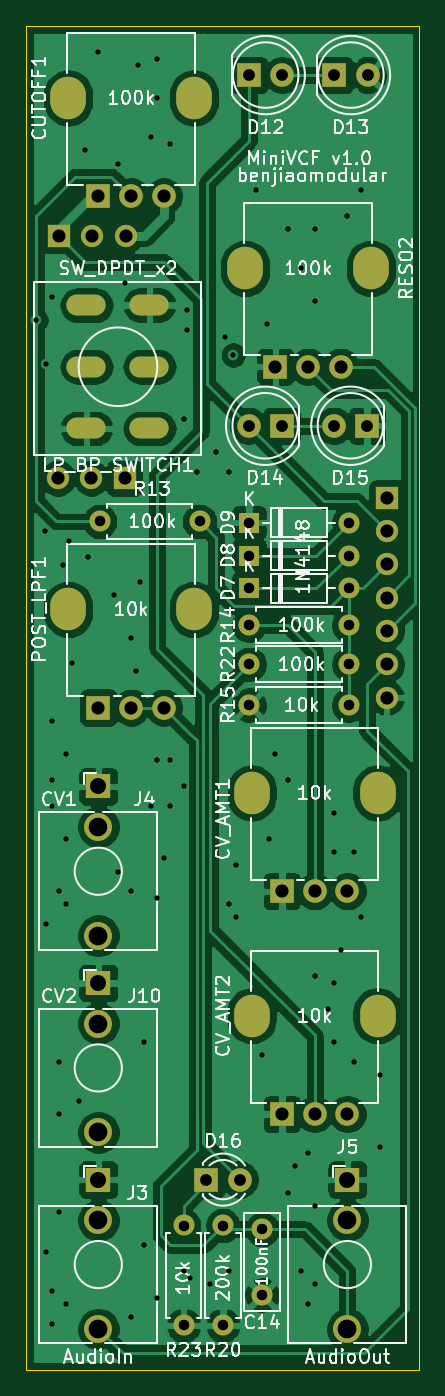
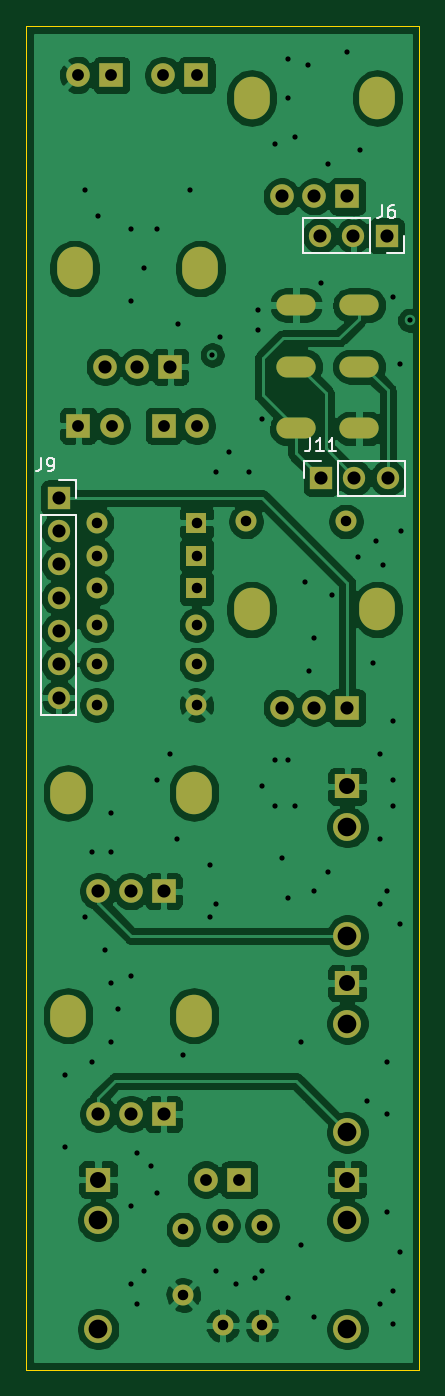
Circuit board: 10 layer files. Board 30.0 x 102.5 mm.
- bottom_copper: MiniVCF v1.0 - Control-B_Cu.gbr (156212 bytes)
- bottom_mask: MiniVCF v1.0 - Control-B_Mask.gbr (3657 bytes)
- paste: MiniVCF v1.0 - Control-B_Paste.gbr (497 bytes)
- bottom_silk: MiniVCF v1.0 - Control-B_SilkS.gbr (3335 bytes)
- outline: MiniVCF v1.0 - Control-Edge_Cuts.gbr (727 bytes)
- top_copper: MiniVCF v1.0 - Control-F_Cu.gbr (147626 bytes)
- top_mask: MiniVCF v1.0 - Control-F_Mask.gbr (3657 bytes)
- paste: MiniVCF v1.0 - Control-F_Paste.gbr (497 bytes)
- top_silk: MiniVCF v1.0 - Control-F_SilkS.gbr (64120 bytes)
- drill: MiniVCF v1.0 - Control.drl (3444 bytes)

=== bottom_copper: MiniVCF v1.0 - Control-B_Cu.gbr (156212 bytes, source omitted) ===
=== bottom_mask: MiniVCF v1.0 - Control-B_Mask.gbr ===
%TF.GenerationSoftware,KiCad,Pcbnew,5.1.9+dfsg1-1~bpo10+1*%
%TF.CreationDate,2022-02-07T13:50:34+08:00*%
%TF.ProjectId,MiniVCF v1.0 - Control,4d696e69-5643-4462-9076-312e30202d20,rev?*%
%TF.SameCoordinates,Original*%
%TF.FileFunction,Soldermask,Bot*%
%TF.FilePolarity,Negative*%
%FSLAX46Y46*%
G04 Gerber Fmt 4.6, Leading zero omitted, Abs format (unit mm)*
G04 Created by KiCad (PCBNEW 5.1.9+dfsg1-1~bpo10+1) date 2022-02-07 13:50:34*
%MOMM*%
%LPD*%
G01*
G04 APERTURE LIST*
%ADD10O,3.000000X1.600000*%
%ADD11R,1.800000X1.800000*%
%ADD12C,1.800000*%
%ADD13O,2.720000X3.240000*%
%ADD14C,1.600000*%
%ADD15O,1.600000X1.600000*%
%ADD16R,1.600000X1.600000*%
%ADD17C,2.130000*%
%ADD18R,1.930000X1.830000*%
%ADD19R,1.700000X1.700000*%
%ADD20O,1.700000X1.700000*%
G04 APERTURE END LIST*
D10*
%TO.C,LP_BP_SWITCH1*%
X81400000Y-79000000D03*
X81400000Y-83700000D03*
X81400000Y-74300000D03*
X76600000Y-79000000D03*
X76600000Y-83700000D03*
X76600000Y-74300000D03*
%TD*%
D11*
%TO.C,POST_LPF1*%
X77500000Y-105000000D03*
D12*
X82500000Y-105000000D03*
X80000000Y-105000000D03*
D13*
X84800000Y-97500000D03*
X75200000Y-97500000D03*
%TD*%
D14*
%TO.C,C14*%
X90000000Y-144800000D03*
X90000000Y-149800000D03*
%TD*%
D15*
%TO.C,D7*%
X96620000Y-95900000D03*
D16*
X89000000Y-95900000D03*
%TD*%
%TO.C,D8*%
X89000000Y-93400000D03*
D15*
X96620000Y-93400000D03*
%TD*%
%TO.C,D9*%
X96620000Y-90900000D03*
D16*
X89000000Y-90900000D03*
%TD*%
D15*
%TO.C,R13*%
X85220000Y-90800000D03*
D14*
X77600000Y-90800000D03*
%TD*%
%TO.C,R14*%
X89000000Y-98700000D03*
D15*
X96620000Y-98700000D03*
%TD*%
%TO.C,R15*%
X96620000Y-104800000D03*
D14*
X89000000Y-104800000D03*
%TD*%
D15*
%TO.C,R20*%
X87000000Y-152120000D03*
D14*
X87000000Y-144500000D03*
%TD*%
D15*
%TO.C,R22*%
X96620000Y-101700000D03*
D14*
X89000000Y-101700000D03*
%TD*%
D15*
%TO.C,R23*%
X84000000Y-152120000D03*
D14*
X84000000Y-144500000D03*
%TD*%
D11*
%TO.C,CUTOFF1*%
X77500000Y-66000000D03*
D12*
X82500000Y-66000000D03*
X80000000Y-66000000D03*
D13*
X84800000Y-58500000D03*
X75200000Y-58500000D03*
%TD*%
%TO.C,CV_AMT1*%
X89200000Y-111500000D03*
X98800000Y-111500000D03*
D12*
X94000000Y-119000000D03*
X96500000Y-119000000D03*
D11*
X91500000Y-119000000D03*
%TD*%
%TO.C,CV_AMT2*%
X91500000Y-136000000D03*
D12*
X96500000Y-136000000D03*
X94000000Y-136000000D03*
D13*
X98800000Y-128500000D03*
X89200000Y-128500000D03*
%TD*%
D12*
%TO.C,D12*%
X91540000Y-56750000D03*
D11*
X89000000Y-56750000D03*
%TD*%
%TO.C,D13*%
X95500000Y-56750000D03*
D12*
X98040000Y-56750000D03*
%TD*%
%TO.C,D14*%
X88960000Y-83500000D03*
D11*
X91500000Y-83500000D03*
%TD*%
%TO.C,D15*%
X98000000Y-83500000D03*
D12*
X95460000Y-83500000D03*
%TD*%
D11*
%TO.C,D16*%
X85750000Y-141000000D03*
D12*
X88290000Y-141000000D03*
%TD*%
D17*
%TO.C,J3*%
X77500000Y-152400000D03*
X77500000Y-144100000D03*
D18*
X77500000Y-141000000D03*
%TD*%
D17*
%TO.C,J4*%
X77500000Y-122400000D03*
X77500000Y-114100000D03*
D18*
X77500000Y-111000000D03*
%TD*%
%TO.C,J5*%
X96500000Y-141000000D03*
D17*
X96500000Y-144100000D03*
X96500000Y-152400000D03*
%TD*%
D19*
%TO.C,J6*%
X74500000Y-69000000D03*
D20*
X77040000Y-69000000D03*
X79580000Y-69000000D03*
%TD*%
D19*
%TO.C,J9*%
X99500000Y-89000000D03*
D20*
X99500000Y-91540000D03*
X99500000Y-94080000D03*
X99500000Y-96620000D03*
X99500000Y-99160000D03*
X99500000Y-101700000D03*
X99500000Y-104240000D03*
%TD*%
D18*
%TO.C,J10*%
X77500000Y-126000000D03*
D17*
X77500000Y-129100000D03*
X77500000Y-137400000D03*
%TD*%
D20*
%TO.C,J11*%
X74420000Y-87500000D03*
X76960000Y-87500000D03*
D19*
X79500000Y-87500000D03*
%TD*%
D13*
%TO.C,RESO2*%
X88700000Y-71500000D03*
X98300000Y-71500000D03*
D12*
X93500000Y-79000000D03*
X96000000Y-79000000D03*
D11*
X91000000Y-79000000D03*
%TD*%
M02*

=== paste: MiniVCF v1.0 - Control-B_Paste.gbr ===
%TF.GenerationSoftware,KiCad,Pcbnew,5.1.9+dfsg1-1~bpo10+1*%
%TF.CreationDate,2022-02-07T13:50:34+08:00*%
%TF.ProjectId,MiniVCF v1.0 - Control,4d696e69-5643-4462-9076-312e30202d20,rev?*%
%TF.SameCoordinates,Original*%
%TF.FileFunction,Paste,Bot*%
%TF.FilePolarity,Positive*%
%FSLAX46Y46*%
G04 Gerber Fmt 4.6, Leading zero omitted, Abs format (unit mm)*
G04 Created by KiCad (PCBNEW 5.1.9+dfsg1-1~bpo10+1) date 2022-02-07 13:50:34*
%MOMM*%
%LPD*%
G01*
G04 APERTURE LIST*
G04 APERTURE END LIST*
M02*

=== bottom_silk: MiniVCF v1.0 - Control-B_SilkS.gbr ===
%TF.GenerationSoftware,KiCad,Pcbnew,5.1.9+dfsg1-1~bpo10+1*%
%TF.CreationDate,2022-02-07T13:50:34+08:00*%
%TF.ProjectId,MiniVCF v1.0 - Control,4d696e69-5643-4462-9076-312e30202d20,rev?*%
%TF.SameCoordinates,Original*%
%TF.FileFunction,Legend,Bot*%
%TF.FilePolarity,Positive*%
%FSLAX46Y46*%
G04 Gerber Fmt 4.6, Leading zero omitted, Abs format (unit mm)*
G04 Created by KiCad (PCBNEW 5.1.9+dfsg1-1~bpo10+1) date 2022-02-07 13:50:34*
%MOMM*%
%LPD*%
G01*
G04 APERTURE LIST*
%ADD10C,0.120000*%
%ADD11C,0.150000*%
G04 APERTURE END LIST*
D10*
%TO.C,J6*%
X75770000Y-67670000D02*
X75770000Y-70330000D01*
X75770000Y-67670000D02*
X80910000Y-67670000D01*
X80910000Y-67670000D02*
X80910000Y-70330000D01*
X75770000Y-70330000D02*
X80910000Y-70330000D01*
X73170000Y-70330000D02*
X74500000Y-70330000D01*
X73170000Y-69000000D02*
X73170000Y-70330000D01*
%TO.C,J9*%
X100830000Y-90270000D02*
X98170000Y-90270000D01*
X100830000Y-90270000D02*
X100830000Y-105570000D01*
X100830000Y-105570000D02*
X98170000Y-105570000D01*
X98170000Y-90270000D02*
X98170000Y-105570000D01*
X98170000Y-87670000D02*
X98170000Y-89000000D01*
X99500000Y-87670000D02*
X98170000Y-87670000D01*
%TO.C,J11*%
X80830000Y-87500000D02*
X80830000Y-86170000D01*
X80830000Y-86170000D02*
X79500000Y-86170000D01*
X78230000Y-86170000D02*
X73090000Y-86170000D01*
X73090000Y-88830000D02*
X73090000Y-86170000D01*
X78230000Y-88830000D02*
X73090000Y-88830000D01*
X78230000Y-88830000D02*
X78230000Y-86170000D01*
%TO.C,J6*%
D11*
X74833333Y-66652380D02*
X74833333Y-67366666D01*
X74880952Y-67509523D01*
X74976190Y-67604761D01*
X75119047Y-67652380D01*
X75214285Y-67652380D01*
X73928571Y-66652380D02*
X74119047Y-66652380D01*
X74214285Y-66700000D01*
X74261904Y-66747619D01*
X74357142Y-66890476D01*
X74404761Y-67080952D01*
X74404761Y-67461904D01*
X74357142Y-67557142D01*
X74309523Y-67604761D01*
X74214285Y-67652380D01*
X74023809Y-67652380D01*
X73928571Y-67604761D01*
X73880952Y-67557142D01*
X73833333Y-67461904D01*
X73833333Y-67223809D01*
X73880952Y-67128571D01*
X73928571Y-67080952D01*
X74023809Y-67033333D01*
X74214285Y-67033333D01*
X74309523Y-67080952D01*
X74357142Y-67128571D01*
X74404761Y-67223809D01*
%TO.C,J9*%
X100833333Y-85952380D02*
X100833333Y-86666666D01*
X100880952Y-86809523D01*
X100976190Y-86904761D01*
X101119047Y-86952380D01*
X101214285Y-86952380D01*
X100309523Y-86952380D02*
X100119047Y-86952380D01*
X100023809Y-86904761D01*
X99976190Y-86857142D01*
X99880952Y-86714285D01*
X99833333Y-86523809D01*
X99833333Y-86142857D01*
X99880952Y-86047619D01*
X99928571Y-86000000D01*
X100023809Y-85952380D01*
X100214285Y-85952380D01*
X100309523Y-86000000D01*
X100357142Y-86047619D01*
X100404761Y-86142857D01*
X100404761Y-86380952D01*
X100357142Y-86476190D01*
X100309523Y-86523809D01*
X100214285Y-86571428D01*
X100023809Y-86571428D01*
X99928571Y-86523809D01*
X99880952Y-86476190D01*
X99833333Y-86380952D01*
%TO.C,J11*%
X80309523Y-84452380D02*
X80309523Y-85166666D01*
X80357142Y-85309523D01*
X80452380Y-85404761D01*
X80595238Y-85452380D01*
X80690476Y-85452380D01*
X79309523Y-85452380D02*
X79880952Y-85452380D01*
X79595238Y-85452380D02*
X79595238Y-84452380D01*
X79690476Y-84595238D01*
X79785714Y-84690476D01*
X79880952Y-84738095D01*
X78357142Y-85452380D02*
X78928571Y-85452380D01*
X78642857Y-85452380D02*
X78642857Y-84452380D01*
X78738095Y-84595238D01*
X78833333Y-84690476D01*
X78928571Y-84738095D01*
%TD*%
M02*

=== outline: MiniVCF v1.0 - Control-Edge_Cuts.gbr ===
%TF.GenerationSoftware,KiCad,Pcbnew,5.1.9+dfsg1-1~bpo10+1*%
%TF.CreationDate,2022-02-07T13:50:34+08:00*%
%TF.ProjectId,MiniVCF v1.0 - Control,4d696e69-5643-4462-9076-312e30202d20,rev?*%
%TF.SameCoordinates,Original*%
%TF.FileFunction,Profile,NP*%
%FSLAX46Y46*%
G04 Gerber Fmt 4.6, Leading zero omitted, Abs format (unit mm)*
G04 Created by KiCad (PCBNEW 5.1.9+dfsg1-1~bpo10+1) date 2022-02-07 13:50:34*
%MOMM*%
%LPD*%
G01*
G04 APERTURE LIST*
%TA.AperFunction,Profile*%
%ADD10C,0.050000*%
%TD*%
G04 APERTURE END LIST*
D10*
X102000000Y-53000000D02*
X72000000Y-53000000D01*
X102000000Y-155500000D02*
X102000000Y-53000000D01*
X72000000Y-155500000D02*
X102000000Y-155500000D01*
X72000000Y-53000000D02*
X72000000Y-155500000D01*
M02*

=== top_copper: MiniVCF v1.0 - Control-F_Cu.gbr (147626 bytes, source omitted) ===
=== top_mask: MiniVCF v1.0 - Control-F_Mask.gbr ===
%TF.GenerationSoftware,KiCad,Pcbnew,5.1.9+dfsg1-1~bpo10+1*%
%TF.CreationDate,2022-02-07T13:50:34+08:00*%
%TF.ProjectId,MiniVCF v1.0 - Control,4d696e69-5643-4462-9076-312e30202d20,rev?*%
%TF.SameCoordinates,Original*%
%TF.FileFunction,Soldermask,Top*%
%TF.FilePolarity,Negative*%
%FSLAX46Y46*%
G04 Gerber Fmt 4.6, Leading zero omitted, Abs format (unit mm)*
G04 Created by KiCad (PCBNEW 5.1.9+dfsg1-1~bpo10+1) date 2022-02-07 13:50:34*
%MOMM*%
%LPD*%
G01*
G04 APERTURE LIST*
%ADD10O,3.000000X1.600000*%
%ADD11R,1.800000X1.800000*%
%ADD12C,1.800000*%
%ADD13O,2.720000X3.240000*%
%ADD14C,1.600000*%
%ADD15O,1.600000X1.600000*%
%ADD16R,1.600000X1.600000*%
%ADD17C,2.130000*%
%ADD18R,1.930000X1.830000*%
%ADD19R,1.700000X1.700000*%
%ADD20O,1.700000X1.700000*%
G04 APERTURE END LIST*
D10*
%TO.C,LP_BP_SWITCH1*%
X81400000Y-79000000D03*
X81400000Y-83700000D03*
X81400000Y-74300000D03*
X76600000Y-79000000D03*
X76600000Y-83700000D03*
X76600000Y-74300000D03*
%TD*%
D11*
%TO.C,POST_LPF1*%
X77500000Y-105000000D03*
D12*
X82500000Y-105000000D03*
X80000000Y-105000000D03*
D13*
X84800000Y-97500000D03*
X75200000Y-97500000D03*
%TD*%
D14*
%TO.C,C14*%
X90000000Y-144800000D03*
X90000000Y-149800000D03*
%TD*%
D15*
%TO.C,D7*%
X96620000Y-95900000D03*
D16*
X89000000Y-95900000D03*
%TD*%
%TO.C,D8*%
X89000000Y-93400000D03*
D15*
X96620000Y-93400000D03*
%TD*%
%TO.C,D9*%
X96620000Y-90900000D03*
D16*
X89000000Y-90900000D03*
%TD*%
D15*
%TO.C,R13*%
X85220000Y-90800000D03*
D14*
X77600000Y-90800000D03*
%TD*%
%TO.C,R14*%
X89000000Y-98700000D03*
D15*
X96620000Y-98700000D03*
%TD*%
%TO.C,R15*%
X96620000Y-104800000D03*
D14*
X89000000Y-104800000D03*
%TD*%
D15*
%TO.C,R20*%
X87000000Y-152120000D03*
D14*
X87000000Y-144500000D03*
%TD*%
D15*
%TO.C,R22*%
X96620000Y-101700000D03*
D14*
X89000000Y-101700000D03*
%TD*%
D15*
%TO.C,R23*%
X84000000Y-152120000D03*
D14*
X84000000Y-144500000D03*
%TD*%
D11*
%TO.C,CUTOFF1*%
X77500000Y-66000000D03*
D12*
X82500000Y-66000000D03*
X80000000Y-66000000D03*
D13*
X84800000Y-58500000D03*
X75200000Y-58500000D03*
%TD*%
%TO.C,CV_AMT1*%
X89200000Y-111500000D03*
X98800000Y-111500000D03*
D12*
X94000000Y-119000000D03*
X96500000Y-119000000D03*
D11*
X91500000Y-119000000D03*
%TD*%
%TO.C,CV_AMT2*%
X91500000Y-136000000D03*
D12*
X96500000Y-136000000D03*
X94000000Y-136000000D03*
D13*
X98800000Y-128500000D03*
X89200000Y-128500000D03*
%TD*%
D12*
%TO.C,D12*%
X91540000Y-56750000D03*
D11*
X89000000Y-56750000D03*
%TD*%
%TO.C,D13*%
X95500000Y-56750000D03*
D12*
X98040000Y-56750000D03*
%TD*%
%TO.C,D14*%
X88960000Y-83500000D03*
D11*
X91500000Y-83500000D03*
%TD*%
%TO.C,D15*%
X98000000Y-83500000D03*
D12*
X95460000Y-83500000D03*
%TD*%
D11*
%TO.C,D16*%
X85750000Y-141000000D03*
D12*
X88290000Y-141000000D03*
%TD*%
D17*
%TO.C,J3*%
X77500000Y-152400000D03*
X77500000Y-144100000D03*
D18*
X77500000Y-141000000D03*
%TD*%
D17*
%TO.C,J4*%
X77500000Y-122400000D03*
X77500000Y-114100000D03*
D18*
X77500000Y-111000000D03*
%TD*%
%TO.C,J5*%
X96500000Y-141000000D03*
D17*
X96500000Y-144100000D03*
X96500000Y-152400000D03*
%TD*%
D19*
%TO.C,J6*%
X74500000Y-69000000D03*
D20*
X77040000Y-69000000D03*
X79580000Y-69000000D03*
%TD*%
D19*
%TO.C,J9*%
X99500000Y-89000000D03*
D20*
X99500000Y-91540000D03*
X99500000Y-94080000D03*
X99500000Y-96620000D03*
X99500000Y-99160000D03*
X99500000Y-101700000D03*
X99500000Y-104240000D03*
%TD*%
D18*
%TO.C,J10*%
X77500000Y-126000000D03*
D17*
X77500000Y-129100000D03*
X77500000Y-137400000D03*
%TD*%
D20*
%TO.C,J11*%
X74420000Y-87500000D03*
X76960000Y-87500000D03*
D19*
X79500000Y-87500000D03*
%TD*%
D13*
%TO.C,RESO2*%
X88700000Y-71500000D03*
X98300000Y-71500000D03*
D12*
X93500000Y-79000000D03*
X96000000Y-79000000D03*
D11*
X91000000Y-79000000D03*
%TD*%
M02*

=== paste: MiniVCF v1.0 - Control-F_Paste.gbr ===
%TF.GenerationSoftware,KiCad,Pcbnew,5.1.9+dfsg1-1~bpo10+1*%
%TF.CreationDate,2022-02-07T13:50:34+08:00*%
%TF.ProjectId,MiniVCF v1.0 - Control,4d696e69-5643-4462-9076-312e30202d20,rev?*%
%TF.SameCoordinates,Original*%
%TF.FileFunction,Paste,Top*%
%TF.FilePolarity,Positive*%
%FSLAX46Y46*%
G04 Gerber Fmt 4.6, Leading zero omitted, Abs format (unit mm)*
G04 Created by KiCad (PCBNEW 5.1.9+dfsg1-1~bpo10+1) date 2022-02-07 13:50:34*
%MOMM*%
%LPD*%
G01*
G04 APERTURE LIST*
G04 APERTURE END LIST*
M02*

=== top_silk: MiniVCF v1.0 - Control-F_SilkS.gbr (64120 bytes, source omitted) ===
=== drill: MiniVCF v1.0 - Control.drl ===
M48
; DRILL file {KiCad 5.1.9+dfsg1-1~bpo10+1} date Mon Feb  7 13:50:31 2022
; FORMAT={2:4/ absolute / inch / suppress leading zeros}
; #@! TF.CreationDate,2022-02-07T13:50:31+08:00
; #@! TF.GenerationSoftware,Kicad,Pcbnew,5.1.9+dfsg1-1~bpo10+1
FMAT,2
INCH,TZ
T1C0.0157
T2C0.0315
T3C0.0354
T4C0.0394
T5C0.0433
T6C0.0480
T7C0.0559
T8C0.0563
%
G90
G05
T1
X28642Y-29705
X28898Y-36024
X28937Y-31024
X28937Y-47835
X28937Y-57677
X29134Y-29016
X29134Y-41732
X29134Y-43504
X29134Y-44291
X29134Y-58858
X29134Y-59843
X29331Y-46850
X29331Y-51969
X29331Y-53543
X29331Y-56496
X29449Y-37047
X29528Y-42717
X29528Y-45276
X29528Y-47244
X29528Y-59252
X29646Y-36339
X29724Y-40000
X29921Y-53150
X30118Y-24606
X30197Y-36811
X30512Y-21654
X30984Y-37953
X31102Y-25000
X31102Y-46260
X31299Y-28583
X31496Y-39252
X31496Y-46850
X31496Y-59646
X31654Y-40236
X31693Y-22047
X31772Y-37559
X31890Y-51378
X31890Y-57480
X32087Y-24213
X32087Y-44291
X32283Y-21850
X32283Y-23031
X32283Y-42913
X32283Y-47047
X32283Y-59055
X32480Y-45866
X32677Y-24409
X32677Y-42913
X32677Y-44291
X33071Y-32677
X33071Y-43701
X33071Y-58268
X33189Y-29409
X33189Y-30000
X33268Y-58465
X33465Y-34252
X33858Y-58661
X34055Y-33661
X34331Y-30197
X34449Y-34252
X34449Y-47244
X34449Y-58268
X34567Y-30748
X34646Y-46063
X34646Y-47638
X35236Y-25787
X35433Y-51772
X35591Y-29803
X35630Y-45276
X35827Y-42717
X36220Y-26969
X36220Y-43504
X36220Y-55906
X36417Y-55118
X36614Y-28150
X36614Y-58268
X36811Y-54724
X36811Y-59252
X37008Y-26969
X37008Y-29134
X37008Y-49409
X37008Y-56299
X37008Y-58661
X37402Y-50394
X37598Y-44488
X37598Y-45669
X37598Y-49606
X37598Y-51378
X37795Y-48622
X37992Y-26575
X38189Y-45669
X38189Y-51969
X38386Y-25787
X38386Y-47638
X38976Y-52362
X38976Y-54528
T2
X30551Y-35748
X33071Y-56890
X33071Y-59890
X33551Y-35748
X34252Y-56890
X34252Y-59890
X35039Y-35787
X35039Y-36772
X35039Y-37756
X35039Y-38858
X35039Y-40039
X35039Y-41260
X35433Y-57008
X35433Y-58976
X38039Y-35787
X38039Y-36772
X38039Y-37756
X38039Y-38858
X38039Y-40039
X38039Y-41260
T3
X33760Y-55512
X34760Y-55512
X35024Y-32874
X35039Y-22343
X36024Y-32874
X36039Y-22343
X37583Y-32874
X37598Y-22343
X38583Y-32874
X38598Y-22343
T4
X29299Y-34449
X29331Y-27165
X30299Y-34449
X30331Y-27165
X30512Y-25984
X30512Y-41339
X31299Y-34449
X31331Y-27165
X31496Y-25984
X31496Y-41339
X32480Y-25984
X32480Y-41339
X35827Y-31102
X36024Y-46850
X36024Y-53543
X36811Y-31102
X37008Y-46850
X37008Y-53543
X37795Y-31102
X37992Y-46850
X37992Y-53543
X39173Y-35039
X39173Y-36039
X39173Y-37039
X39173Y-38039
X39173Y-39039
X39173Y-40039
X39173Y-41039
T6
X30512Y-43701
X30512Y-49606
X30512Y-55512
X37992Y-55512
T7
X30512Y-44921
X30512Y-50827
X30512Y-56732
X37992Y-56732
T8
X30512Y-48189
X30512Y-54094
X30512Y-60000
X37992Y-60000
T2
G00X30394Y-29252
M15
G01X29921Y-29252
M16
G05
G00X30394Y-31102
M15
G01X29921Y-31102
M16
G05
G00X30394Y-32953
M15
G01X29921Y-32953
M16
G05
G00X32283Y-29252
M15
G01X31811Y-29252
M16
G05
G00X32283Y-31102
M15
G01X31811Y-31102
M16
G05
G00X32283Y-32953
M15
G01X31811Y-32953
M16
G05
T5
G00X29606Y-23268
M15
G01X29606Y-22795
M16
G05
G00X29606Y-38622
M15
G01X29606Y-38150
M16
G05
G00X33386Y-23268
M15
G01X33386Y-22795
M16
G05
G00X33386Y-38622
M15
G01X33386Y-38150
M16
G05
G00X34921Y-28386
M15
G01X34921Y-27913
M16
G05
G00X35118Y-44134
M15
G01X35118Y-43661
M16
G05
G00X35118Y-50827
M15
G01X35118Y-50354
M16
G05
G00X38701Y-28386
M15
G01X38701Y-27913
M16
G05
G00X38898Y-44134
M15
G01X38898Y-43661
M16
G05
G00X38898Y-50827
M15
G01X38898Y-50354
M16
G05
T0
M30

